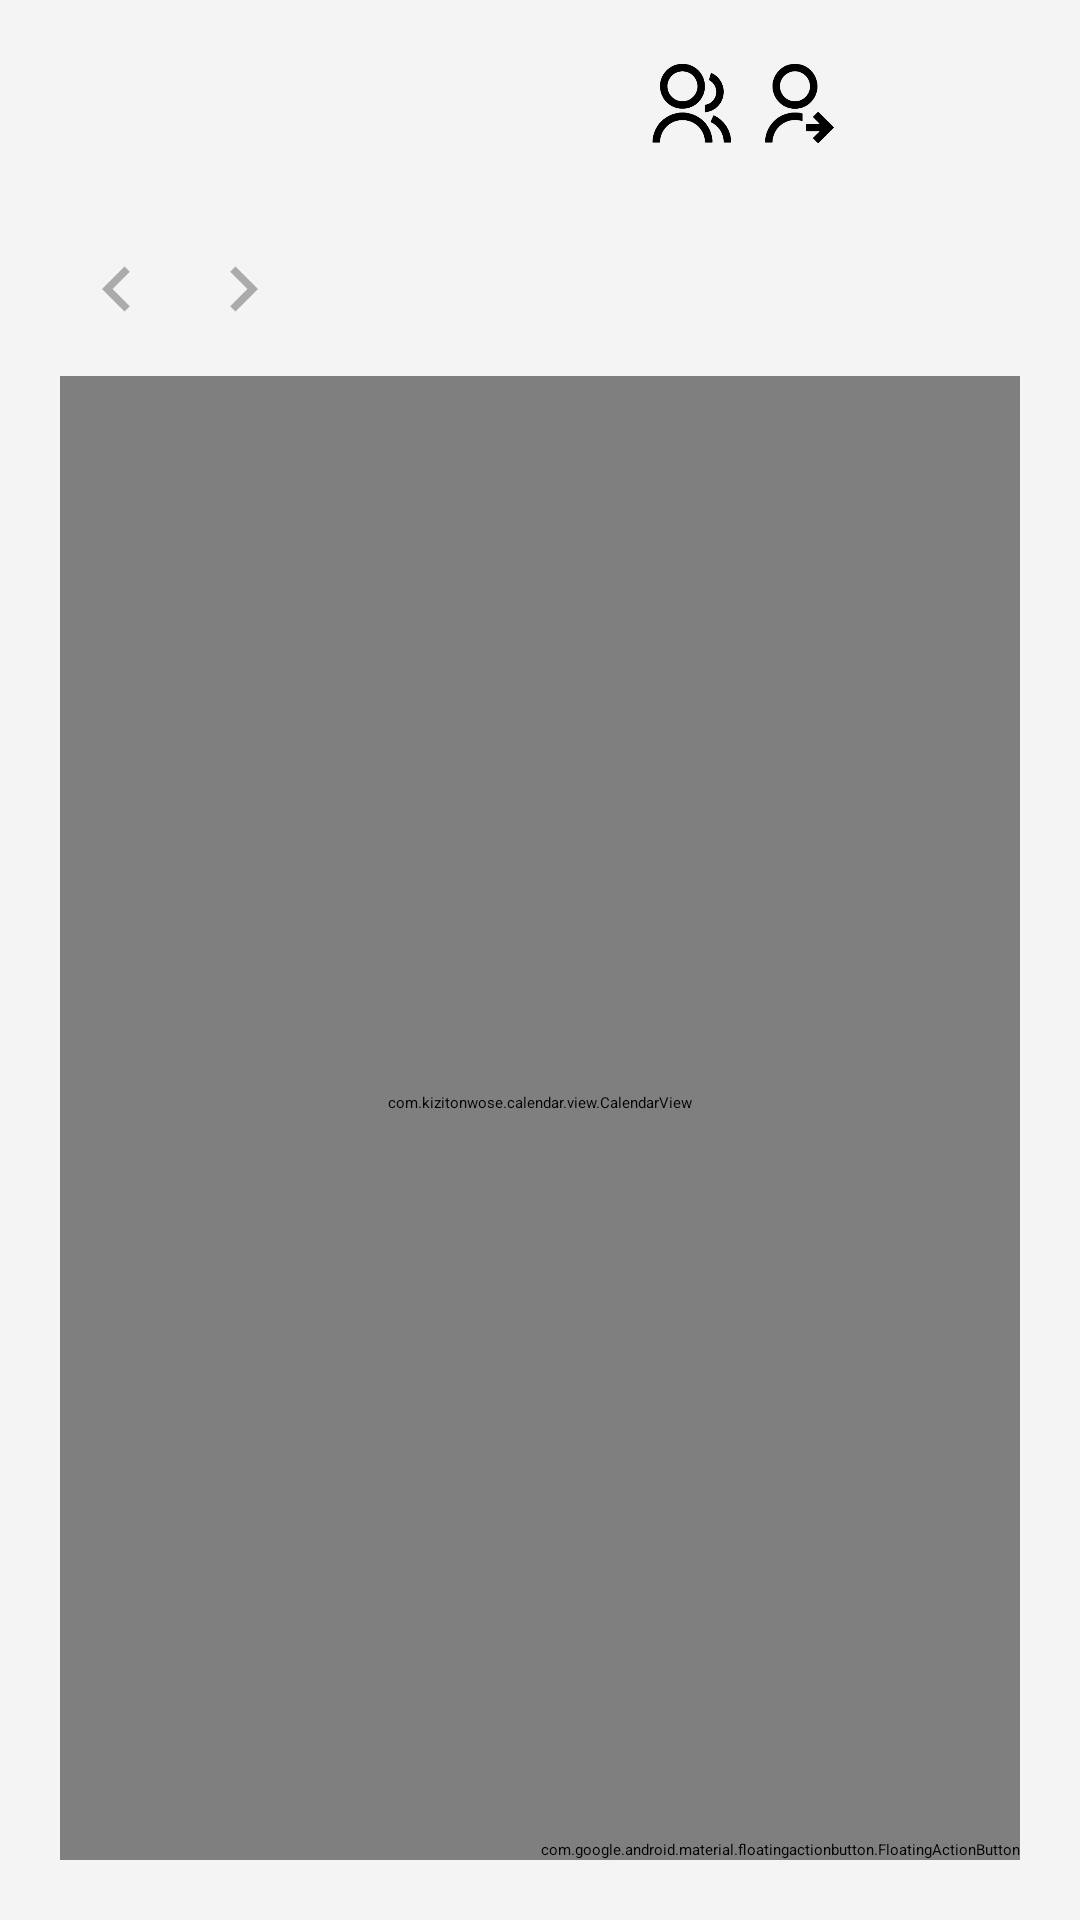

Android layout source for this screen:
<!-- AndroidManifest.xml: application theme Theme.Booklet -->
<!-- res/layout/activity_calendar.xml -->
<?xml version="1.0" encoding="utf-8"?>
<androidx.constraintlayout.widget.ConstraintLayout xmlns:android="http://schemas.android.com/apk/res/android"
    xmlns:app="http://schemas.android.com/apk/res-auto"
    xmlns:tools="http://schemas.android.com/tools"
    android:layout_width="match_parent"
    android:layout_height="wrap_content"
    android:orientation="vertical"
    android:background="@color/bgGrey"
    tools:context=".CalendarActivity">

    <LinearLayout
        android:layout_width="match_parent"
        android:layout_height="match_parent"
        android:orientation="vertical"
        app:layout_constraintTop_toTopOf="parent">

        <androidx.constraintlayout.widget.ConstraintLayout
            android:layout_width="match_parent"
            android:layout_height="wrap_content" >

            <ImageButton
                android:id="@+id/btnFriendlist"
                android:layout_width="30dp"
                android:layout_height="30dp"
                android:src="@drawable/icon_friendlist"
                android:background="?attr/selectableItemBackground"
                android:layout_marginEnd="5dp"
                android:layout_marginTop="20dp"
                android:scaleType="fitXY"
                app:layout_constraintTop_toTopOf="parent"
                app:layout_constraintEnd_toStartOf="@+id/btnAddGroup" />

            <ImageButton
                android:id="@+id/btnAddGroup"
                android:layout_width="30dp"
                android:layout_height="30dp"
                android:src="@drawable/icon_addfriend"
                android:background="?attr/selectableItemBackground"
                android:layout_marginEnd="30dp"
                android:layout_marginTop="20dp"
                android:scaleType="fitXY"
                app:layout_constraintTop_toTopOf="parent"
                app:layout_constraintEnd_toStartOf="@+id/btnMenu" />

            <ImageButton
                android:id="@+id/btnMenu"
                android:layout_width="30dp"
                android:layout_height="30dp"
                android:src="@drawable/icon_menu"
                android:background="?attr/selectableItemBackground"
                android:layout_marginEnd="20dp"
                android:layout_marginTop="20dp"
                android:scaleType="fitXY"
                app:layout_constraintTop_toTopOf="parent"
                app:layout_constraintEnd_toEndOf="parent" />


        </androidx.constraintlayout.widget.ConstraintLayout>

        <androidx.constraintlayout.widget.ConstraintLayout
            android:layout_width="match_parent"
            android:layout_height="wrap_content"
            android:padding="14dp">

            <ImageButton
                android:id="@+id/btnGoPreviousMonth"
                android:layout_width="30dp"
                android:layout_height="30dp"
                android:src="@drawable/icon_gopreviousmonth"
                android:background="@android:color/transparent"
                android:scaleType="fitXY"
                app:layout_constraintBottom_toBottomOf="parent"
                app:layout_constraintRight_toLeftOf="@+id/yearMonthContainer" />

            <androidx.constraintlayout.widget.ConstraintLayout
                android:id="@+id/yearMonthContainer"
                android:layout_width="wrap_content"
                android:layout_height="wrap_content"
                android:orientation="vertical"
                android:layout_marginTop="10dp"
                android:layout_marginStart="40dp"
                app:layout_constraintTop_toBottomOf="@+id/btnMenu"
                app:layout_constraintStart_toStartOf="parent"
                tools:ignore="NotSibling">

                <TextView
                    android:id="@+id/yearText"
                    android:layout_width="wrap_content"
                    android:layout_height="wrap_content"
                    android:textColor="@color/black"
                    android:textSize="15sp"
                    android:textStyle="bold"
                    android:paddingHorizontal="6dp"
                    tools:text="2019"
                    app:layout_constraintStart_toStartOf="parent"
                    app:layout_constraintTop_toTopOf="parent"
                    app:layout_constraintEnd_toEndOf="parent"/>

                <TextView
                    android:id="@+id/monthText"
                    android:layout_width="wrap_content"
                    android:layout_height="wrap_content"
                    android:fontFamily="sans-serif-light"
                    android:textColor="@color/black"
                    android:textSize="20sp"
                    android:textStyle="bold"
                    tools:text="3월"
                    app:layout_constraintTop_toBottomOf="@+id/yearText"
                    app:layout_constraintStart_toStartOf="parent"
                    app:layout_constraintEnd_toEndOf="parent"/>


        </androidx.constraintlayout.widget.ConstraintLayout>


            <ImageButton
                android:id="@+id/btnGoNextMonth"
                android:layout_width="30dp"
                android:layout_height="30dp"
                android:src="@drawable/icon_gonextmonth"
                android:background="@android:color/transparent"
                android:scaleType="fitXY"
                app:layout_constraintBottom_toBottomOf="parent"
                app:layout_constraintLeft_toRightOf="@+id/yearMonthContainer" />

        </androidx.constraintlayout.widget.ConstraintLayout>

        <com.kizitonwose.calendar.view.CalendarView
            android:id="@+id/mainCalendarView"
            android:layout_width="match_parent"
            android:layout_height="match_parent"
            android:layout_marginLeft="20dp"
            android:layout_marginRight="20dp"
            android:layout_marginBottom="20dp"
            android:background="@drawable/shadow"
            app:cv_dayViewResource="@layout/calendar_day_layout"
            app:cv_monthHeaderResource="@layout/calendar_day_titles_container"
            app:cv_scrollPaged="true"
            app:cv_daySize="rectangle"
            app:cv_outDateStyle="endOfGrid" />

    </LinearLayout>

    <com.google.android.material.floatingactionbutton.FloatingActionButton
        android:id="@+id/btnAddSchedule"
        android:layout_width="wrap_content"
        android:layout_height="wrap_content"
        app:backgroundTint="@color/headerGrey"
        android:layout_marginBottom="20dp"
        android:layout_marginEnd="20dp"
        app:borderWidth="0dp"
        android:src="@drawable/icon_add"
        app:tint="@null"
        app:maxImageSize="35dp"
        android:elevation="3dp"
        app:layout_constraintBottom_toBottomOf="parent"
        app:layout_constraintRight_toRightOf="parent"
        app:shapeAppearanceOverlay="@style/ShapeAppearanceOverlay.Material3.FloatingActionButton" />


</androidx.constraintlayout.widget.ConstraintLayout>
<!-- res/layout/calendar_day_layout.xml (included above) -->
<?xml version="1.0" encoding="utf-8"?>
<androidx.constraintlayout.widget.ConstraintLayout xmlns:tools="http://schemas.android.com/tools"
    xmlns:android="http://schemas.android.com/apk/res/android"
    android:layout_width="match_parent"
    android:layout_height="match_parent"
    xmlns:app="http://schemas.android.com/apk/res-auto"
    android:background="@color/white">

    <View
        android:id="@+id/topLine"
        android:layout_width="match_parent"
        android:layout_height="0.3dp"
        android:background="@color/grey"
        app:layout_constraintTop_toTopOf="parent" />

    <TextView
        android:id="@+id/calendarDayText"
        android:layout_width="20dp"
        android:layout_height="20dp"
        android:textSize="12sp"
        tools:text="1"
        android:layout_marginTop="2dp"
        android:paddingTop="1dp"
        android:gravity="center_horizontal"
        app:layout_constraintStart_toStartOf="parent"
        app:layout_constraintEnd_toEndOf="parent"
        app:layout_constraintTop_toTopOf="parent"/>

    <TextView
        android:id="@+id/event1"
        android:layout_width="match_parent"
        android:layout_height="wrap_content"
        android:textSize="10sp"
        android:textColor="@color/black"
        android:gravity="center"
        android:maxLines="1"
        android:ellipsize="end"
        android:layout_marginTop="1dp"
        app:layout_constraintStart_toStartOf="parent"
        app:layout_constraintEnd_toEndOf="parent"
        app:layout_constraintTop_toBottomOf="@+id/calendarDayText" />

    <TextView
        android:id="@+id/event2"
        android:layout_width="match_parent"
        android:layout_height="wrap_content"
        android:textSize="10sp"
        android:gravity="center"
        android:maxLines="1"
        android:ellipsize="end"
        android:layout_marginTop="1.5dp"
        app:layout_constraintStart_toStartOf="parent"
        app:layout_constraintEnd_toEndOf="parent"
        app:layout_constraintTop_toBottomOf="@+id/event1" />

    <TextView
        android:id="@+id/event3"
        android:layout_width="match_parent"
        android:layout_height="wrap_content"
        android:textSize="10sp"
        android:gravity="center"
        android:maxLines="1"
        android:ellipsize="end"
        android:layout_marginTop="1.5dp"
        app:layout_constraintStart_toStartOf="parent"
        app:layout_constraintEnd_toEndOf="parent"
        app:layout_constraintTop_toBottomOf="@+id/event2" />

    <TextView
        android:id="@+id/event4"
        android:layout_width="match_parent"
        android:layout_height="wrap_content"
        android:textSize="10sp"
        android:gravity="center"
        android:maxLines="1"
        android:ellipsize="end"
        android:layout_marginTop="1.5dp"
        app:layout_constraintStart_toStartOf="parent"
        app:layout_constraintEnd_toEndOf="parent"
        app:layout_constraintTop_toBottomOf="@+id/event3" />


</androidx.constraintlayout.widget.ConstraintLayout>
<!-- res/layout/calendar_day_titles_container.xml (included above) -->
<?xml version="1.0" encoding="utf-8"?>
<LinearLayout xmlns:android="http://schemas.android.com/apk/res/android"
    android:layout_width="match_parent"
    android:layout_height="wrap_content"
    android:weightSum="7"
    android:orientation="horizontal"
    android:background="@drawable/corners">

    <include layout="@layout/calendar_day_title_text" />

    <include layout="@layout/calendar_day_title_text" />

    <include layout="@layout/calendar_day_title_text" />

    <include layout="@layout/calendar_day_title_text" />

    <include layout="@layout/calendar_day_title_text" />

    <include layout="@layout/calendar_day_title_text" />

    <include layout="@layout/calendar_day_title_text" />

</LinearLayout>
<!-- res/layout/calendar_day_title_text.xml (included above) -->
<?xml version="1.0" encoding="utf-8"?>
<TextView xmlns:android="http://schemas.android.com/apk/res/android"
    android:layout_width="0dp"
    android:layout_height="wrap_content"
    android:backgroundTint="@color/black"
    android:layout_weight="1"
    android:gravity="center"
    android:layout_marginTop="10dp"
    android:layout_marginBottom="5dp"
    android:textSize="10sp"/>
<!-- resources referenced by this layout -->
<resources>
  <color name="bgGrey">#F4F4F4</color>
  <color name="black">#FF000000</color>
  <color name="grey">#808080</color>
  <color name="headerGrey">#E0E0E0</color>
  <color name="white">#FFFFFFFF</color>
  <!-- drawable icon_addfriend: png bitmap (drawable-v24, 8309 bytes) -->
  <!-- drawable icon_friendlist: png bitmap (drawable-v24, 10487 bytes) -->
  <!-- drawable icon_gonextmonth (drawable) -->
  <vector android:autoMirrored="true" android:height="24dp"
      android:tint="@color/arrowGrey" android:viewportHeight="24"
      android:viewportWidth="24" android:width="24dp" xmlns:android="http://schemas.android.com/apk/res/android">
      <path android:fillColor="@android:color/white" android:pathData="M8.59,16.59L13.17,12 8.59,7.41 10,6l6,6 -6,6 -1.41,-1.41z"/>
  </vector>
  <!-- drawable icon_gopreviousmonth (drawable) -->
  <vector android:autoMirrored="true" android:height="24dp"
      android:tint="@color/arrowGrey" android:viewportHeight="24"
      android:viewportWidth="24" android:width="24dp" xmlns:android="http://schemas.android.com/apk/res/android">
      <path android:fillColor="@android:color/white" android:pathData="M15.41,16.59L10.83,12l4.58,-4.59L14,6l-6,6 6,6 1.41,-1.41z"/>
  </vector>
  <!-- drawable shadow (drawable) -->
  <?xml version="1.0" encoding="utf-8"?>
  <layer-list xmlns:android="http://schemas.android.com/apk/res/android">
      
      <item> <shape> <padding android:top="0dp" android:right="1dp" android:bottom="2dp" android:left="0dp" /> <corners android:topLeftRadius="15dp" android:topRightRadius="15dp"/> <solid android:color="#00CCCCCC" /> </shape> </item>
      <item> <shape> <padding android:top="0dp" android:right="1dp" android:bottom="2dp" android:left= "0dp" /> <corners android:topLeftRadius="15dp" android:topRightRadius="15dp" /> <solid android:color="#10CCCCCC" /> </shape> </item>
      <item> <shape> <padding android:top="0dp" android:right="1dp" android:bottom="2dp" android:left="0dp" /> <corners android:topLeftRadius="15dp" android:topRightRadius="15dp" /> <solid android:color="#20CCCCCC" /> </shape> </item>
      <item> <shape> <padding android:top="0dp" android:right="1dp" android:bottom="2dp" android:left="0dp" /> <corners android:topLeftRadius="15dp" android:topRightRadius="15dp" /> <solid android:color="#30CCCCCC" /> </shape> </item>
      <item> <shape> <padding android:top="0dp" android:right="1dp" android:bottom="2dp" android:left="0dp" /> <corners android:topLeftRadius="15dp" android:topRightRadius="15dp" /> <solid android:color="#50CCCCCC" /> </shape> </item>
      
      <item> <shape> <solid android:color="#ffffff" /> <corners android:topLeftRadius="15dp" android:topRightRadius="15dp" /> </shape> </item>
  </layer-list>
  <color name="arrowGrey">#ABABAB</color>
</resources>
